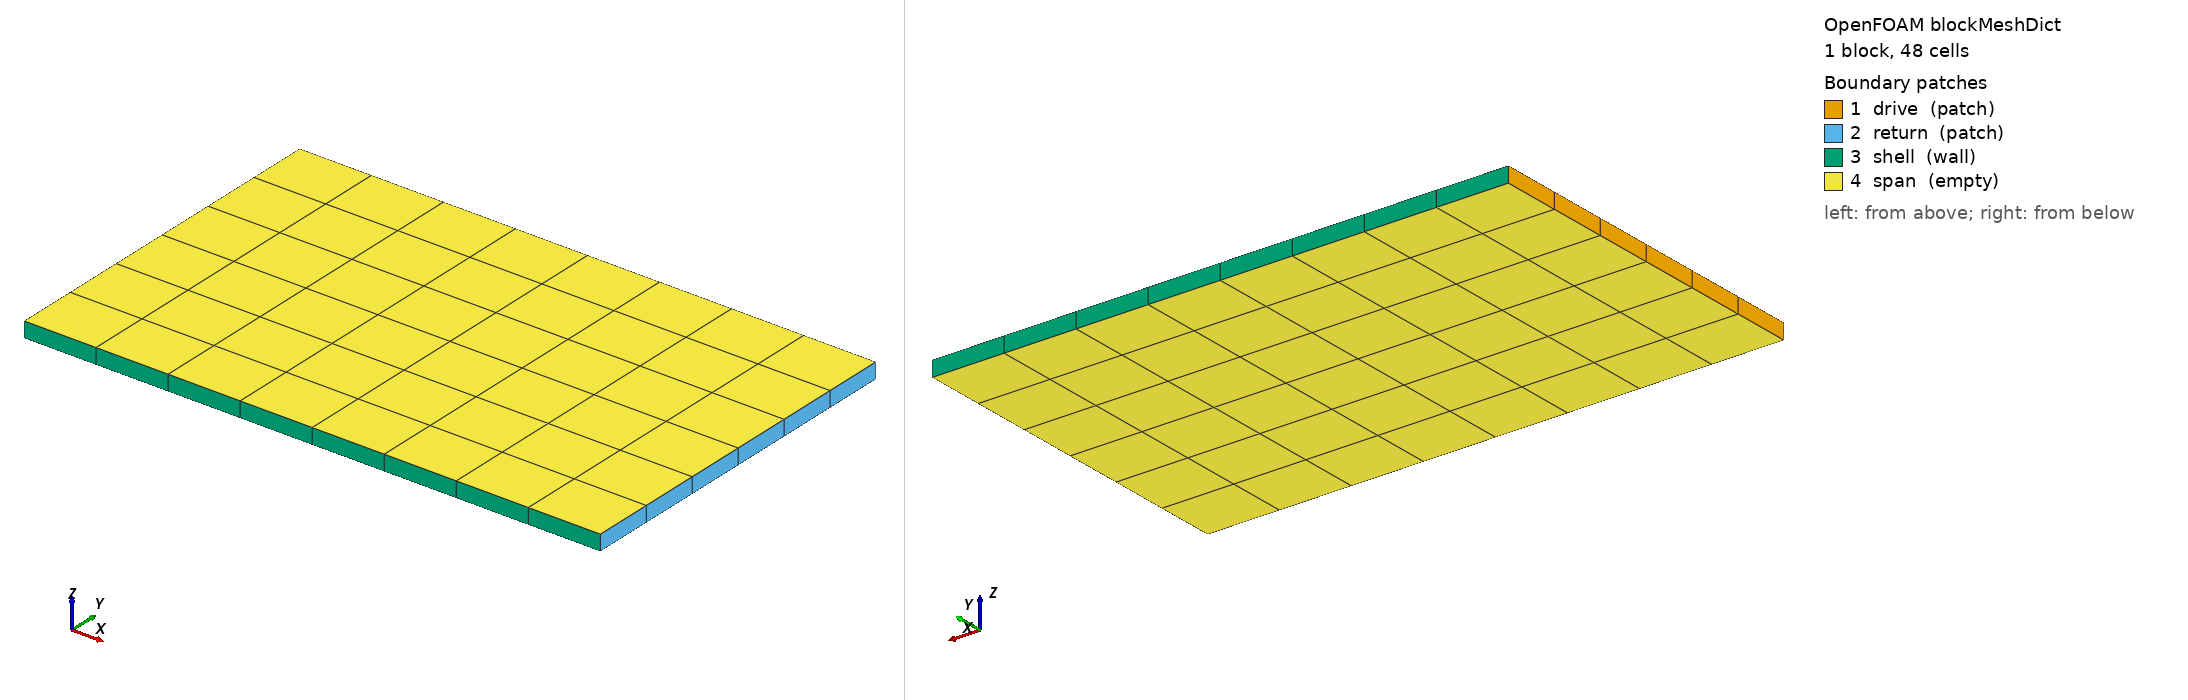

OpenFOAM case: the mesh blockMesh builds from blockMeshDict, 1 block(s), 48 cells. Boundary patches (legend numbers): 1 drive (patch), 2 return (patch), 3 shell (wall), 4 span (empty). Left view from above one corner, right view from below the opposite corner. Boundary conditions: 2 field file(s) under 0/; 4 of 4 drawn patches have an entry in a shipped field file.

=== system/blockMeshDict ===
FoamFile
{
    version 2.0;
    format ascii;
    class dictionary;
    object blockMeshDict;
}

scale 1;
vertices
(
    (0 0 0)
    (0.037 0 0)
    (0.037 0.023 0)
    (0 0.023 0)
    (0 0 0.001)
    (0.037 0 0.001)
    (0.037 0.023 0.001)
    (0 0.023 0.001)
);
blocks
(
    hex (0 1 2 3 4 5 6 7) (8 6 1) simpleGrading (1 1 1)
);
edges ();
boundary
(
    drive
    {
        type patch;
        faces ((0 4 7 3));
    }
    return
    {
        type patch;
        faces ((1 2 6 5));
    }
    shell
    {
        type wall;
        faces ((0 1 5 4) (3 7 6 2));
    }
    span
    {
        type empty;
        faces ((0 3 2 1) (4 5 6 7));
    }
);
mergePatchPairs ();


=== 0/U ===
FoamFile
{
    version 2.0;
    format ascii;
    class volVectorField;
    object U;
}

dimensions [0 1 -1 0 0 0 0];
internalField uniform (0 0 0);
boundaryField
{
    drive
    {
        type fixedValue;
        value uniform (0 0 0);
    }
    return
    {
        type fixedValue;
        value uniform (0 0 0);
    }
    shell
    {
        type fixedValue;
        value uniform (0 0 0);
    }
    span
    {
        type empty;
    }
}


=== 0/p ===
FoamFile
{
    version 2.0;
    format ascii;
    class volScalarField;
    object p;
}

dimensions [0 2 -2 0 0 0 0];
internalField uniform 0;
boundaryField
{
    drive
    {
        type fixedValue;
        value uniform 0;
    }
    return
    {
        type fixedValue;
        value uniform 0;
    }
    shell
    {
        type fixedValue;
        value uniform 0;
    }
    span
    {
        type empty;
    }
}
